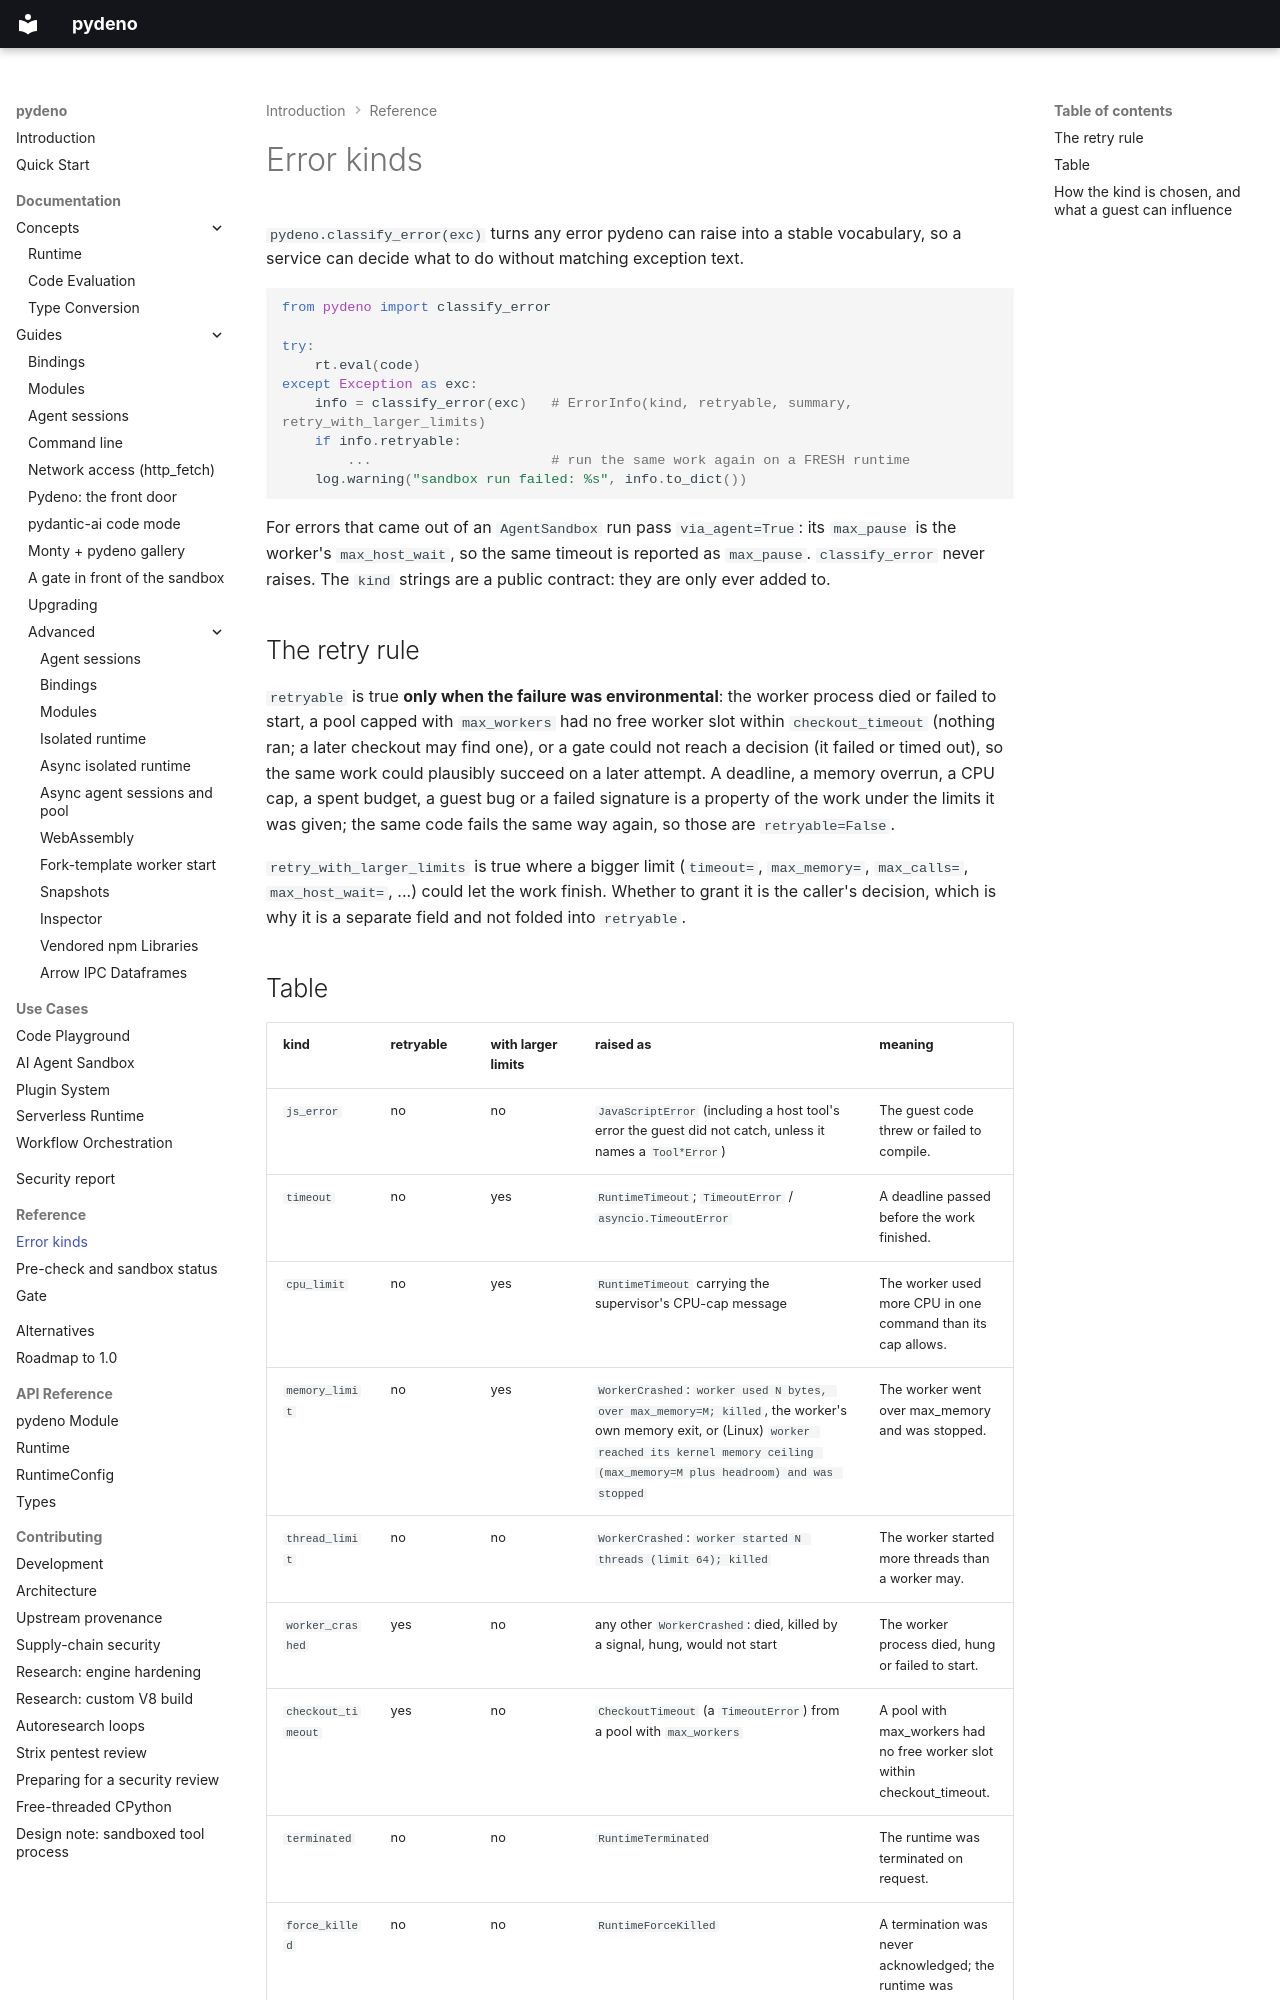

repository: bmsuisse/pydeno · page: reference/error-kinds/index.html · generator: mkdocs

# Error kinds

`pydeno.classify_error(exc)` turns any error pydeno can raise into a stable vocabulary, so a service
can decide what to do without matching exception text.

```python
from pydeno import classify_error

try:
    rt.eval(code)
except Exception as exc:
    info = classify_error(exc)   # ErrorInfo(kind, retryable, summary, retry_with_larger_limits)
    if info.retryable:
        ...                      # run the same work again on a FRESH runtime
    log.warning("sandbox run failed: %s", info.to_dict())
```

For errors that came out of an `AgentSandbox` run pass `via_agent=True`: its `max_pause` is the
worker's `max_host_wait`, so the same timeout is reported as `max_pause`. `classify_error` never
raises. The `kind` strings are a public contract: they are only ever added to.

## The retry rule

`retryable` is true **only when the failure was environmental**: the worker process died or failed to
start, a pool capped with `max_workers` had no free worker slot within `checkout_timeout` (nothing
ran; a later checkout may find one), or a gate could not reach a decision (it failed or timed out), so
the same work could plausibly succeed on a later attempt. A deadline, a memory overrun, a
CPU cap, a spent budget, a guest bug or a failed signature is a property of the work under the limits
it was given; the same code fails the same way again, so those are `retryable=False`.

`retry_with_larger_limits` is true where a bigger limit (`timeout=`, `max_memory=`, `max_calls=`,
`max_host_wait=`, ...) could let the work finish. Whether to grant it is the caller's decision, which
is why it is a separate field and not folded into `retryable`.
